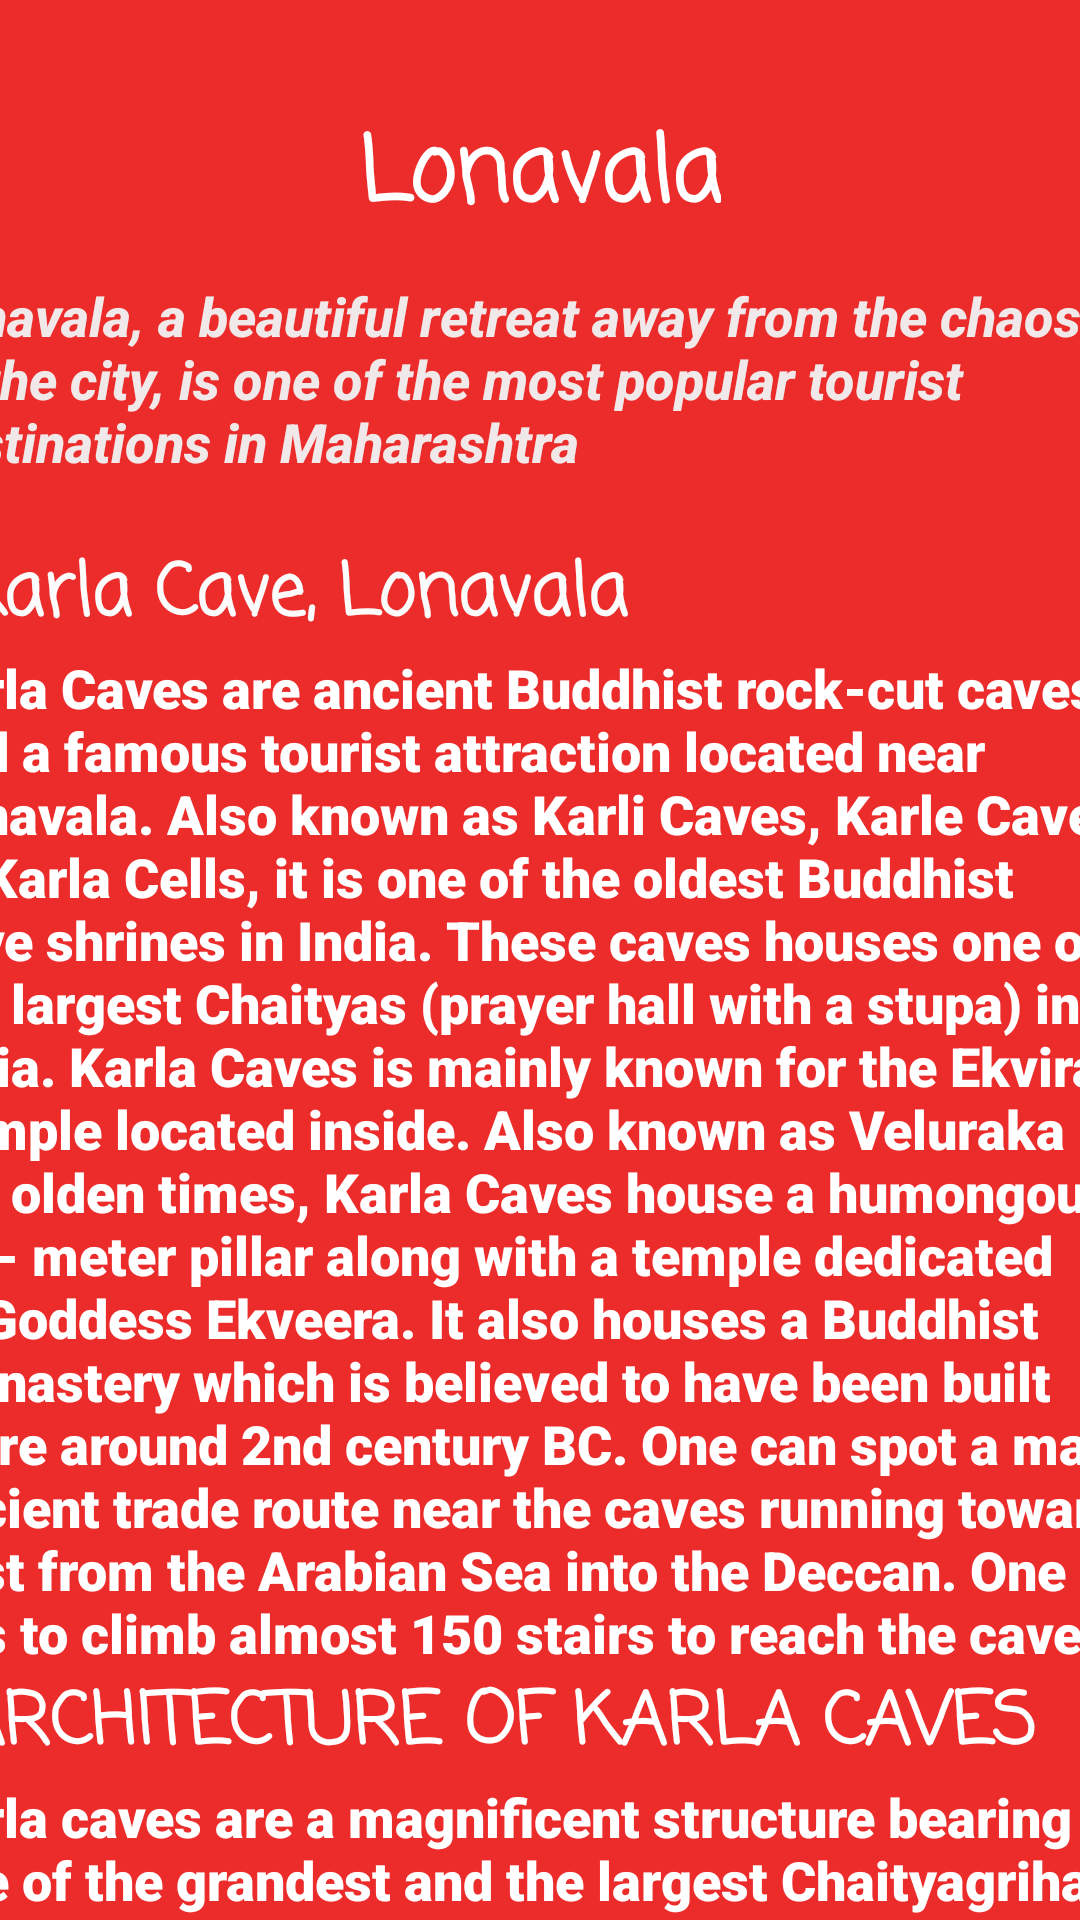

Layout XML and referenced resources for this Android screen:
<!-- AndroidManifest.xml: application theme Theme.TrailFinder -->
<!-- res/layout/activity_lonavala.xml -->
<?xml version="1.0" encoding="utf-8"?>
<androidx.constraintlayout.widget.ConstraintLayout xmlns:android="http://schemas.android.com/apk/res/android"
    xmlns:app="http://schemas.android.com/apk/res-auto"
    xmlns:tools="http://schemas.android.com/tools"
    android:layout_width="match_parent"
    android:layout_height="match_parent"
    android:background="#EC2B2B"
    tools:context=".LonavalaActivity">

    <TextView
        android:id="@+id/textView3"
        android:layout_width="wrap_content"
        android:layout_height="wrap_content"
        android:layout_marginTop="36dp"
        android:fontFamily="casual"
        android:text="Lonavala"
        android:textColor="#FFFFFF"
        android:textSize="30sp"
        android:textStyle="bold"
        app:layout_constraintEnd_toEndOf="parent"
        app:layout_constraintStart_toStartOf="parent"
        app:layout_constraintTop_toTopOf="parent" />

    <ScrollView
        android:layout_width="414dp"
        android:layout_height="608dp"
        app:layout_constraintBottom_toBottomOf="parent"
        app:layout_constraintEnd_toEndOf="parent"
        app:layout_constraintStart_toStartOf="parent"
        app:layout_constraintTop_toBottomOf="@+id/textView3">

        <LinearLayout
            android:layout_width="wrap_content"
            android:layout_height="wrap_content"
            android:orientation="vertical">

            <TextView
                android:id="@+id/textView4"
                android:layout_width="wrap_content"
                android:layout_height="87dp"
                android:layout_marginTop="36dp"
                android:fontFamily="sans-serif-medium"
                android:text="Lonavala, a beautiful retreat away from the chaos of the city, is one of the most popular tourist destinations in Maharashtra"
                android:textAllCaps="false"
                android:textColor="#F1E9E9"
                android:textSize="18sp"
                android:textStyle="bold|italic" />

            <TextView
                android:id="@+id/textView6"
                android:layout_width="wrap_content"
                android:layout_height="wrap_content"
                android:fontFamily="casual"
                android:text="#Karla Cave, Lonavala"
                android:textColor="#FBFBFB"
                android:textSize="24sp"
                android:textStyle="bold" />

            <TextView
                android:id="@+id/textView5"
                android:layout_width="wrap_content"
                android:layout_height="wrap_content"
                android:fontFamily="sans-serif-black"
                android:text="Karla Caves are ancient Buddhist rock-cut caves and a famous tourist attraction located near Lonavala. Also known as Karli Caves, Karle Caves or Karla Cells, it is one of the oldest Buddhist cave shrines in India. These caves houses one of the largest Chaityas (prayer hall with a stupa) in India. Karla Caves is mainly known for the Ekvira Temple located inside. Also known as Veluraka in the olden times, Karla Caves house a humongous 15 - meter pillar along with a temple dedicated to Goddess Ekveera. It also houses a Buddhist monastery which is believed to have been built there around 2nd century BC. One can spot a major ancient trade route near the caves running towards east from the Arabian Sea into the Deccan. One has to climb almost 150 stairs to reach the cave. "
                android:textColor="#FFFFFF"
                android:textSize="18sp" />

            <TextView
                android:id="@+id/textView7"
                android:layout_width="wrap_content"
                android:layout_height="wrap_content"
                android:fontFamily="casual"
                android:text="#ARCHITECTURE OF KARLA CAVES"
                android:textColor="#FFFFFF"
                android:textSize="24sp"
                android:textStyle="bold" />

            <TextView
                android:id="@+id/textView8"
                android:layout_width="wrap_content"
                android:layout_height="wrap_content"
                android:fontFamily="sans-serif-black"
                android:text="Karla caves are a magnificent structure bearing one of the grandest and the largest Chaityagrihas of all such monuments in India. The largest of them is 37.87 m deep from door to back, 13.87 m wide and 14.02 high.  One will also find the fine sculptures of males, females, and animals in the hall. A sculpture of preaching Buddha seated on a lion-supported throne exhibits spectacular carvings of three elephants. The pillars resembling the Ashokan pillar are adorned with motifs of elephants are among the key features. The entrance of the cave has a temple dedicated to the Goddess Ekvira. "
                android:textColor="#FFFFFF"
                android:textSize="18sp" />

            <TextView
                android:id="@+id/textView9"
                android:layout_width="wrap_content"
                android:layout_height="wrap_content"
                android:fontFamily="casual"
                android:text="#HOW TO REACH KARLA CAVES "
                android:textColor="#FFFFFF"
                android:textSize="24sp"
                android:textStyle="bold" />

            <TextView
                android:id="@+id/textView10"
                android:layout_width="wrap_content"
                android:layout_height="179dp"
                android:fontFamily="sans-serif-black"
                android:text="One can reach the Karla caves through public transportation. The best option is to either hire a taxi if one is traveling from Pune or Mumbai or take a state transport bus that plies regularly from Mumbai and Pune to Lonavala and from Lonavala to Karla. Once you have reached, it takes around 20 minutes of steep climb walking to reach the caves."
                android:textColor="#FFFFFF"
                android:textSize="18sp" />

            <TextView
                android:id="@+id/textView11"
                android:layout_width="wrap_content"
                android:layout_height="wrap_content"
                android:fontFamily="casual"
                android:text="#SHOPPING IN LONAVALA"
                android:textColor="#FFFFFF"
                android:textSize="24sp"
                android:textStyle="bold" />

            <TextView
                android:id="@+id/textView12"
                android:layout_width="wrap_content"
                android:layout_height="wrap_content"
                android:fontFamily="sans-serif-black"
                android:text="Lonavala Bazaar is a market bustling with people giving you a perfect opportunity to explore myriad of shops. Check out the tiny shops selling souvenirs, wooden figurines, colourful bangles, handmade clothes and products made of cane Lonavala is well-known for some of the best chikki and you can see a chikki shop at every nook and corner. Maganlal Chikki Center is quite as famous as the place Lonavala itself."
                android:textColor="#FFFFFF"
                android:textSize="18sp" />

            <TextView
                android:id="@+id/textView13"
                android:layout_width="wrap_content"
                android:layout_height="wrap_content"
                android:fontFamily="casual"
                android:text="#BEST TIME TO VISIT LONAVALA"
                android:textColor="#FFFFFF"
                android:textSize="24sp"
                android:textStyle="bold" />

            <TextView
                android:id="@+id/textView14"
                android:layout_width="wrap_content"
                android:layout_height="wrap_content"
                android:fontFamily="sans-serif-black"
                android:text="The best time to visit Lonavala is from December to February. The average temperature during this time ranges from 12 degrees Celcius to 29 degrees Celcius making the weather perfect for sightseeing."
                android:textColor="#FFFFFF"
                android:textSize="18sp" />
        </LinearLayout>
    </ScrollView>

</androidx.constraintlayout.widget.ConstraintLayout>
<!-- resources referenced by this layout -->
<resources>
  <style name="Theme.TrailFinder" parent="Theme.MaterialComponents.DayNight.DarkActionBar">
          
          <item name="colorPrimary">@color/purple_500</item>
          <item name="colorPrimaryVariant">@color/purple_700</item>
          <item name="colorOnPrimary">@color/white</item>
          
          <item name="colorSecondary">@color/teal_200</item>
          <item name="colorSecondaryVariant">@color/teal_700</item>
          <item name="colorOnSecondary">@color/black</item>
          
          <item name="android:statusBarColor" tools:targetApi="l">?attr/colorPrimaryVariant</item>
          
      </style>
  <!-- not gathered from this repository: default colours our renderer supplied (Android Studio template values) -->
  <color name="purple_500">#FF6200EE</color>
  <color name="purple_700">#FF3700B3</color>
  <color name="teal_200">#FF03DAC5</color>
  <color name="teal_700">#FF018786</color>
  <color name="black">#FF000000</color>
  <color name="white">#FFFFFFFF</color>
</resources>
